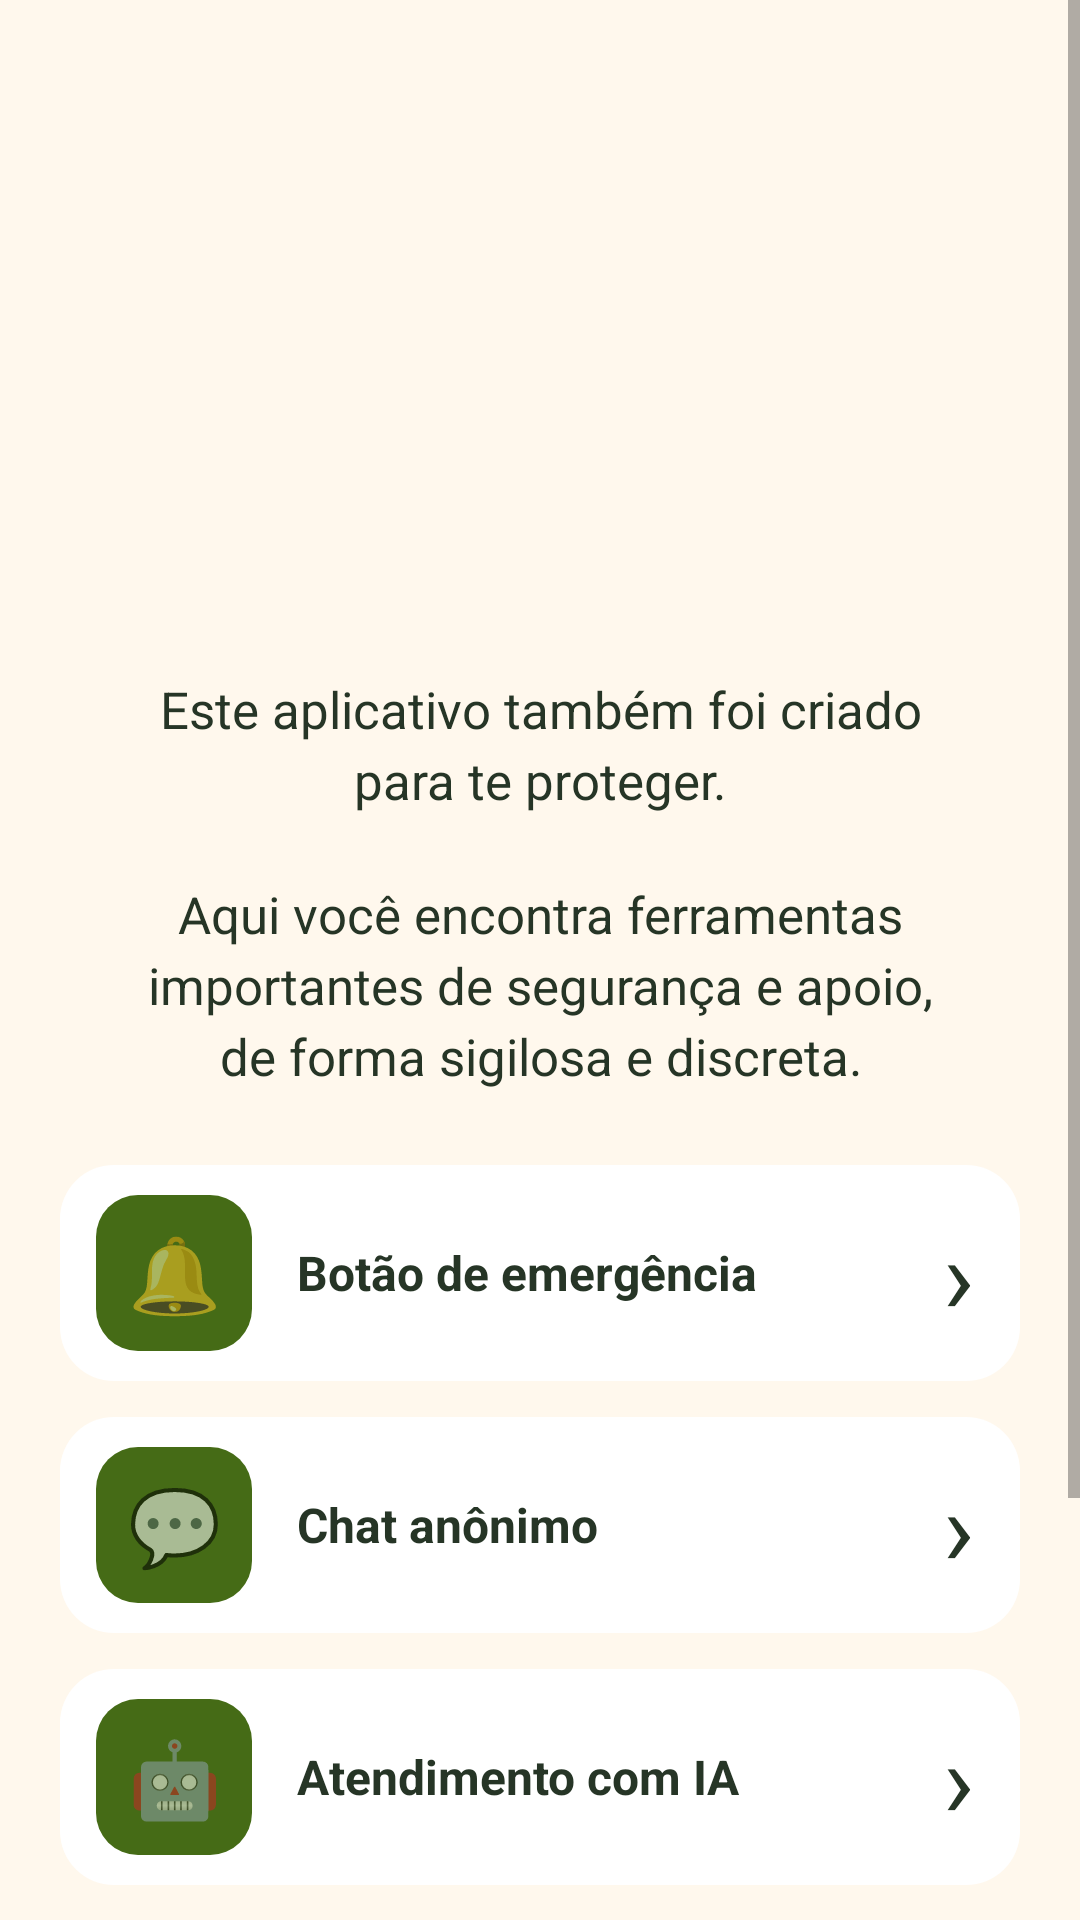

Produce the Android XML layout that renders to this screen, including the resource entries it uses.
<!-- AndroidManifest.xml: application theme Theme.TemperoCaseiro1 -->
<!-- res/layout/activity_boas_vindas.xml -->
<?xml version="1.0" encoding="utf-8"?>
<ScrollView xmlns:android="http://schemas.android.com/apk/res/android"
    android:layout_width="match_parent"
    android:layout_height="match_parent"
    android:background="#FFF8ED"
    android:fillViewport="true">

    <LinearLayout
        android:layout_width="match_parent"
        android:layout_height="wrap_content"
        android:orientation="vertical"
        android:paddingStart="20dp"
        android:paddingEnd="20dp"
        android:paddingTop="25dp"
        android:paddingBottom="25dp"
        android:gravity="center_horizontal">

        
        <ImageView
            android:id="@+id/imgBoasVindas"
            android:layout_width="180dp"
            android:layout_height="180dp"
            android:layout_marginTop="5dp"
            android:contentDescription="Ilustração de boas-vindas"
            android:scaleType="centerInside"
            android:src="@drawable/img_boas_vindas" />

        

        
        <TextView
            android:id="@+id/txtDescricao"
            android:layout_width="match_parent"
            android:layout_height="wrap_content"
            android:layout_marginTop="15dp"
            android:text="Este aplicativo também foi criado&#10;para te proteger."
            android:textColor="#263526"
            android:textSize="17sp"
            android:gravity="center"
            android:lineSpacingExtra="4dp" />

        
        <TextView
            android:id="@+id/txtDescricao2"
            android:layout_width="match_parent"
            android:layout_height="wrap_content"
            android:layout_marginTop="22dp"
            android:text="Aqui você encontra ferramentas&#10;importantes de segurança e apoio,&#10;de forma sigilosa e discreta."
            android:textColor="#263526"
            android:textSize="17sp"
            android:gravity="center"
            android:lineSpacingExtra="4dp" />

        
        <LinearLayout
            android:id="@+id/btnEmergencia"
            android:layout_width="match_parent"
            android:layout_height="72dp"
            android:layout_marginTop="25dp"
            android:background="@drawable/bg_opcao_boas_vindas"
            android:gravity="center_vertical"
            android:orientation="horizontal"
            android:paddingStart="12dp"
            android:paddingEnd="15dp"
            android:clickable="true"
            android:focusable="true">

            <TextView
                android:layout_width="52dp"
                android:layout_height="52dp"
                android:background="@drawable/bg_icone_boas_vindas"
                android:gravity="center"
                android:text="🔔"
                android:textSize="25sp" />

            <TextView
                android:layout_width="0dp"
                android:layout_height="wrap_content"
                android:layout_weight="1"
                android:layout_marginStart="15dp"
                android:text="Botão de emergência"
                android:textColor="#263526"
                android:textSize="16sp"
                android:textStyle="bold" />

            <TextView
                android:layout_width="wrap_content"
                android:layout_height="wrap_content"
                android:text="›"
                android:textColor="#263526"
                android:textSize="35sp" />

        </LinearLayout>

        
        <LinearLayout
            android:id="@+id/btnChat"
            android:layout_width="match_parent"
            android:layout_height="72dp"
            android:layout_marginTop="12dp"
            android:background="@drawable/bg_opcao_boas_vindas"
            android:gravity="center_vertical"
            android:orientation="horizontal"
            android:paddingStart="12dp"
            android:paddingEnd="15dp"
            android:clickable="true"
            android:focusable="true">

            <TextView
                android:layout_width="52dp"
                android:layout_height="52dp"
                android:background="@drawable/bg_icone_boas_vindas"
                android:gravity="center"
                android:text="💬"
                android:textSize="25sp" />

            <TextView
                android:layout_width="0dp"
                android:layout_height="wrap_content"
                android:layout_weight="1"
                android:layout_marginStart="15dp"
                android:text="Chat anônimo"
                android:textColor="#263526"
                android:textSize="16sp"
                android:textStyle="bold" />

            <TextView
                android:layout_width="wrap_content"
                android:layout_height="wrap_content"
                android:text="›"
                android:textColor="#263526"
                android:textSize="35sp" />

        </LinearLayout>

        
        <LinearLayout
            android:id="@+id/btnIA"
            android:layout_width="match_parent"
            android:layout_height="72dp"
            android:layout_marginTop="12dp"
            android:background="@drawable/bg_opcao_boas_vindas"
            android:gravity="center_vertical"
            android:orientation="horizontal"
            android:paddingStart="12dp"
            android:paddingEnd="15dp"
            android:clickable="true"
            android:focusable="true">

            <TextView
                android:layout_width="52dp"
                android:layout_height="52dp"
                android:background="@drawable/bg_icone_boas_vindas"
                android:gravity="center"
                android:text="🤖"
                android:textSize="25sp" />

            <TextView
                android:layout_width="0dp"
                android:layout_height="wrap_content"
                android:layout_weight="1"
                android:layout_marginStart="15dp"
                android:text="Atendimento com IA"
                android:textColor="#263526"
                android:textSize="16sp"
                android:textStyle="bold" />

            <TextView
                android:layout_width="wrap_content"
                android:layout_height="wrap_content"
                android:text="›"
                android:textColor="#263526"
                android:textSize="35sp" />

        </LinearLayout>

        
        <LinearLayout
            android:id="@+id/btnCentros"
            android:layout_width="match_parent"
            android:layout_height="72dp"
            android:layout_marginTop="12dp"
            android:background="@drawable/bg_opcao_boas_vindas"
            android:gravity="center_vertical"
            android:orientation="horizontal"
            android:paddingStart="12dp"
            android:paddingEnd="15dp"
            android:clickable="true"
            android:focusable="true">

            <TextView
                android:layout_width="52dp"
                android:layout_height="52dp"
                android:background="@drawable/bg_icone_boas_vindas"
                android:gravity="center"
                android:text="📍"
                android:textSize="25sp" />

            <TextView
                android:layout_width="0dp"
                android:layout_height="wrap_content"
                android:layout_weight="1"
                android:layout_marginStart="15dp"
                android:text="Centros de apoio e serviços"
                android:textColor="#263526"
                android:textSize="16sp"
                android:textStyle="bold" />

            <TextView
                android:layout_width="wrap_content"
                android:layout_height="wrap_content"
                android:text="›"
                android:textColor="#263526"
                android:textSize="35sp" />

        </LinearLayout>

        
        <Button
            android:id="@+id/btnEntendi"
            android:layout_width="match_parent"
            android:layout_height="58dp"
            android:layout_marginTop="25dp"
            android:text="Entendi"
            android:textAllCaps="false"
            android:textColor="#FFFFFF"
            android:textSize="18sp"
            android:textStyle="bold"
            android:background="@drawable/bg_botao_entendi" />

    </LinearLayout>

</ScrollView>
<!-- resources referenced by this layout -->
<resources>
  <!-- drawable bg_botao_entendi (drawable) -->
  <?xml version="1.0" encoding="utf-8"?>
  <shape xmlns:android="http://schemas.android.com/apk/res/android"
      android:shape="rectangle">
  
      <solid android:color="#456B16" />
  
      <corners android:radius="12dp" />
  
  </shape>
  <!-- drawable bg_icone_boas_vindas (drawable) -->
  <?xml version="1.0" encoding="utf-8"?>
  <shape xmlns:android="http://schemas.android.com/apk/res/android"
      android:shape="rectangle">
  
      <solid android:color="#456B16" />
  
      <corners android:radius="14dp" />
  
  </shape>
  <!-- drawable bg_opcao_boas_vindas (drawable) -->
  <?xml version="1.0" encoding="utf-8"?>
  <shape xmlns:android="http://schemas.android.com/apk/res/android"
      android:shape="rectangle">
  
      <solid android:color="#FFFFFF" />
  
      <corners android:radius="18dp" />
  
      <padding
          android:left="5dp"
          android:top="5dp"
          android:right="5dp"
          android:bottom="5dp" />
  
  </shape>
  <style name="Theme.TemperoCaseiro1" parent="Theme.MaterialComponents.DayNight.NoActionBar">
          <item name="colorPrimary">#5E6F41</item>
      </style>
</resources>
